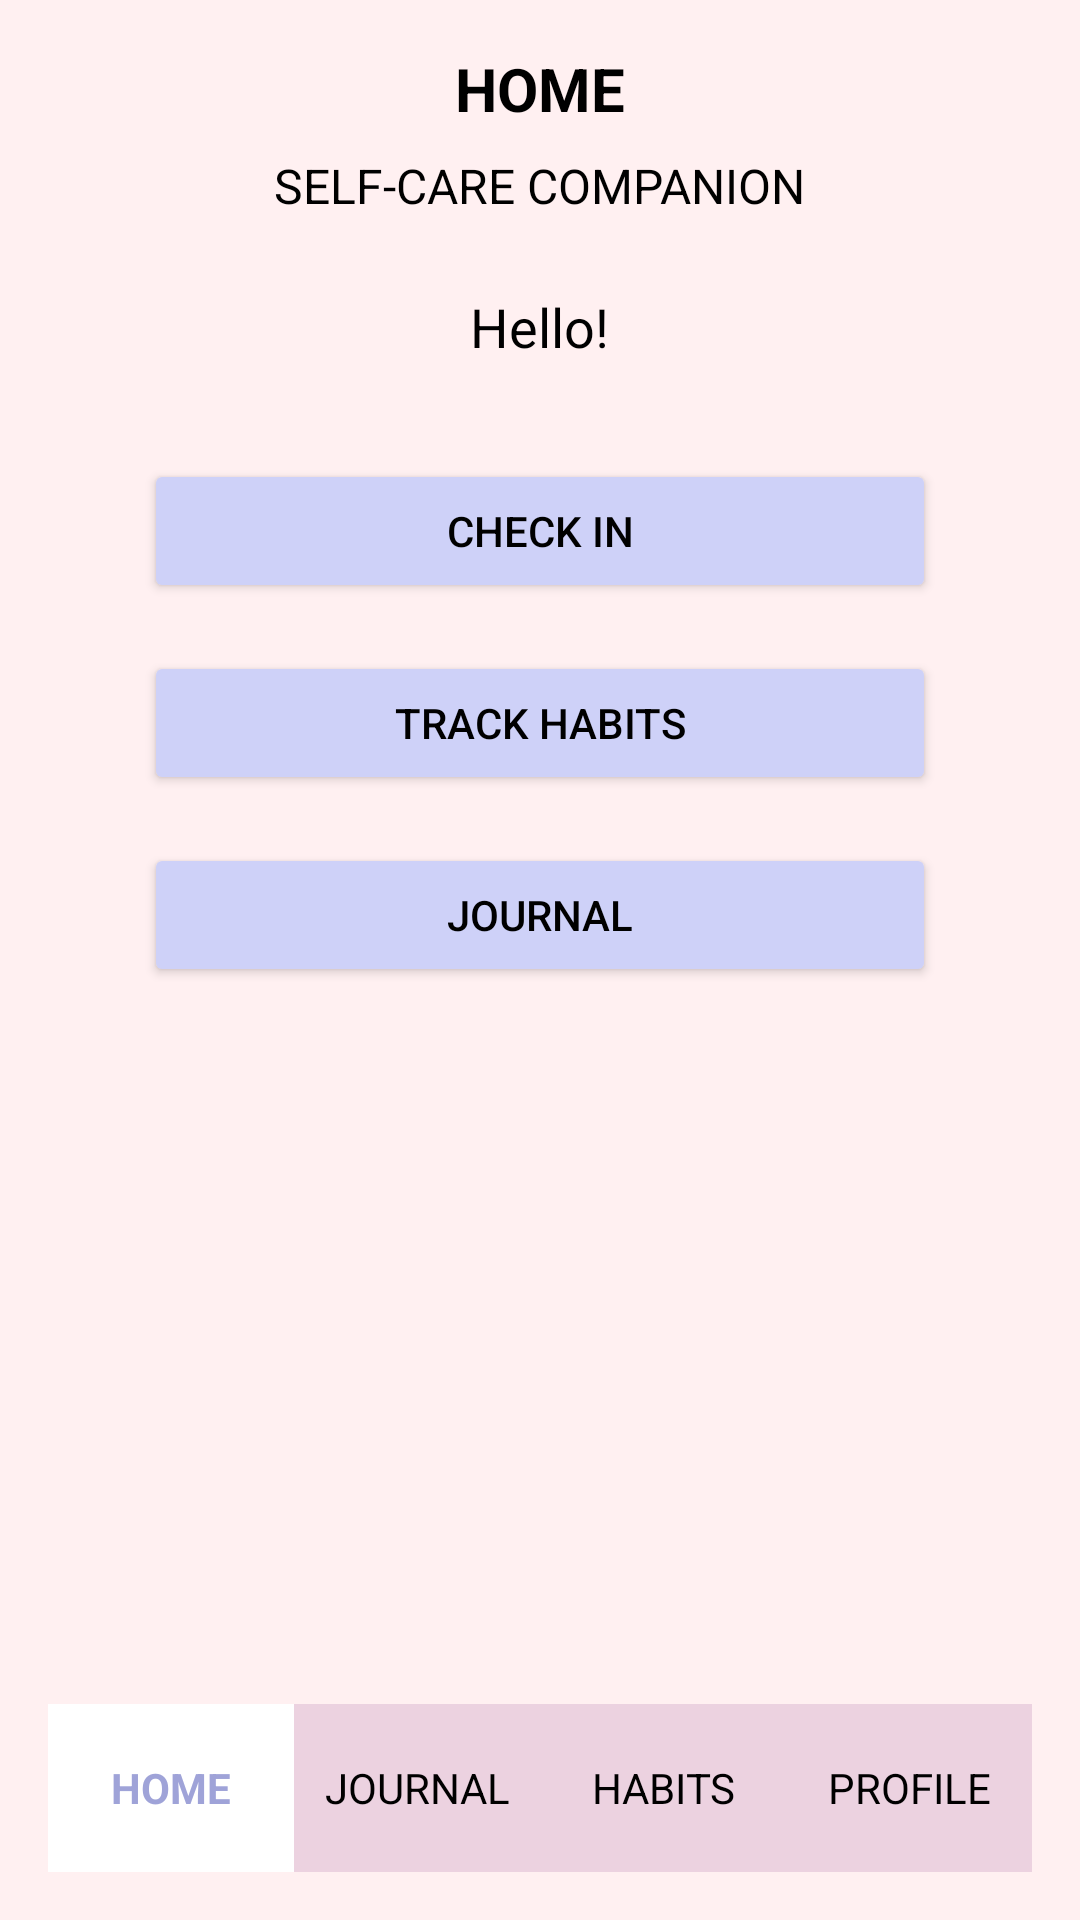

Layout XML and referenced resources for this Android screen:
<!-- AndroidManifest.xml: application theme Theme.SelfCareCompanion -->
<!-- res/layout/fragment_home.xml -->
<?xml version="1.0" encoding="utf-8"?>
<RelativeLayout xmlns:android="http://schemas.android.com/apk/res/android"
    android:layout_width="match_parent"
    android:layout_height="match_parent"
    android:background="#FFF0F1"
    android:padding="16dp">

    
    <TextView
        android:id="@+id/home_title"
        android:layout_width="wrap_content"
        android:layout_height="wrap_content"
        android:text="HOME"
        android:textStyle="bold"
        android:textSize="20sp"
        android:textColor="#000000"
        android:layout_centerHorizontal="true"/>

    <TextView
        android:id="@+id/app_name"
        android:layout_width="wrap_content"
        android:layout_height="wrap_content"
        android:text="SELF-CARE COMPANION"
        android:textSize="16sp"
        android:textColor="#000000"
        android:layout_below="@id/home_title"
        android:layout_marginTop="8dp"
        android:layout_centerHorizontal="true"/>

    
    <TextView
        android:id="@+id/greeting_text"
        android:layout_width="wrap_content"
        android:layout_height="wrap_content"
        android:text="Hello!"
        android:textSize="18sp"
        android:textColor="#000000"
        android:layout_below="@id/app_name"
        android:layout_marginTop="24dp"
        android:layout_centerHorizontal="true"/>

    
    <LinearLayout
        android:id="@+id/button_container"
        android:layout_width="match_parent"
        android:layout_height="wrap_content"
        android:orientation="vertical"
        android:gravity="center"
        android:layout_below="@id/greeting_text"
        android:layout_marginTop="32dp"
        android:layout_marginStart="32dp"
        android:layout_marginEnd="32dp">

        <Button
            android:id="@+id/checkin_button"
            android:layout_width="match_parent"
            android:layout_height="wrap_content"
            android:text="Check In"
            android:backgroundTint="#CED1F8"
            android:textColor="#000000"
            android:layout_marginBottom="16dp"/>

        <Button
            android:id="@+id/habits_button"
            android:layout_width="match_parent"
            android:layout_height="wrap_content"
            android:text="Track Habits"
            android:backgroundTint="#CED1F8"
            android:textColor="#000000"
            android:layout_marginBottom="16dp"/>

        <Button
            android:id="@+id/journal_button"
            android:layout_width="match_parent"
            android:layout_height="wrap_content"
            android:text="Journal"
            android:backgroundTint="#CED1F8"
            android:textColor="#000000"/>
    </LinearLayout>

    
    <LinearLayout
        android:id="@+id/bottom_nav"
        android:layout_width="match_parent"
        android:layout_height="56dp"
        android:orientation="horizontal"
        android:layout_alignParentBottom="true"
        android:background="#ECD2E0"
        android:weightSum="4">

        <TextView
            android:layout_width="0dp"
            android:layout_height="match_parent"
            android:layout_weight="1"
            android:text="HOME"
            android:gravity="center"
            android:textStyle="bold"
            android:textColor="#9FA3D8"
            android:background="#FFFFFF"/>

        <TextView
            android:layout_width="0dp"
            android:layout_height="match_parent"
            android:layout_weight="1"
            android:text="JOURNAL"
            android:gravity="center"
            android:textColor="#000000"/>

        <TextView
            android:layout_width="0dp"
            android:layout_height="match_parent"
            android:layout_weight="1"
            android:text="HABITS"
            android:gravity="center"
            android:textColor="#000000"/>

        <TextView
            android:layout_width="0dp"
            android:layout_height="match_parent"
            android:layout_weight="1"
            android:text="PROFILE"
            android:gravity="center"
            android:textColor="#000000"/>
    </LinearLayout>
</RelativeLayout>
<!-- resources referenced by this layout -->
<resources>
  <style name="Theme.SelfCareCompanion" parent="Theme.MaterialComponents.DayNight.DarkActionBar">
          
          <item name="colorPrimary">@color/purple_500</item>
          <item name="colorPrimaryVariant">@color/purple_700</item>
          <item name="colorOnPrimary">@color/white</item>
          
          <item name="colorSecondary">@color/teal_200</item>
          <item name="colorSecondaryVariant">@color/teal_700</item>
          <item name="colorOnSecondary">@color/black</item>
          
          <item name="android:statusBarColor">?attr/colorPrimaryVariant</item>
          
      </style>
  <color name="purple_500">#FF6200EE</color>
  <color name="purple_700">#FF3700B3</color>
  <color name="white">#FFFFFFFF</color>
  <color name="teal_200">#FF03DAC5</color>
  <color name="teal_700">#FF018786</color>
  <color name="black">#FF000000</color>
</resources>
